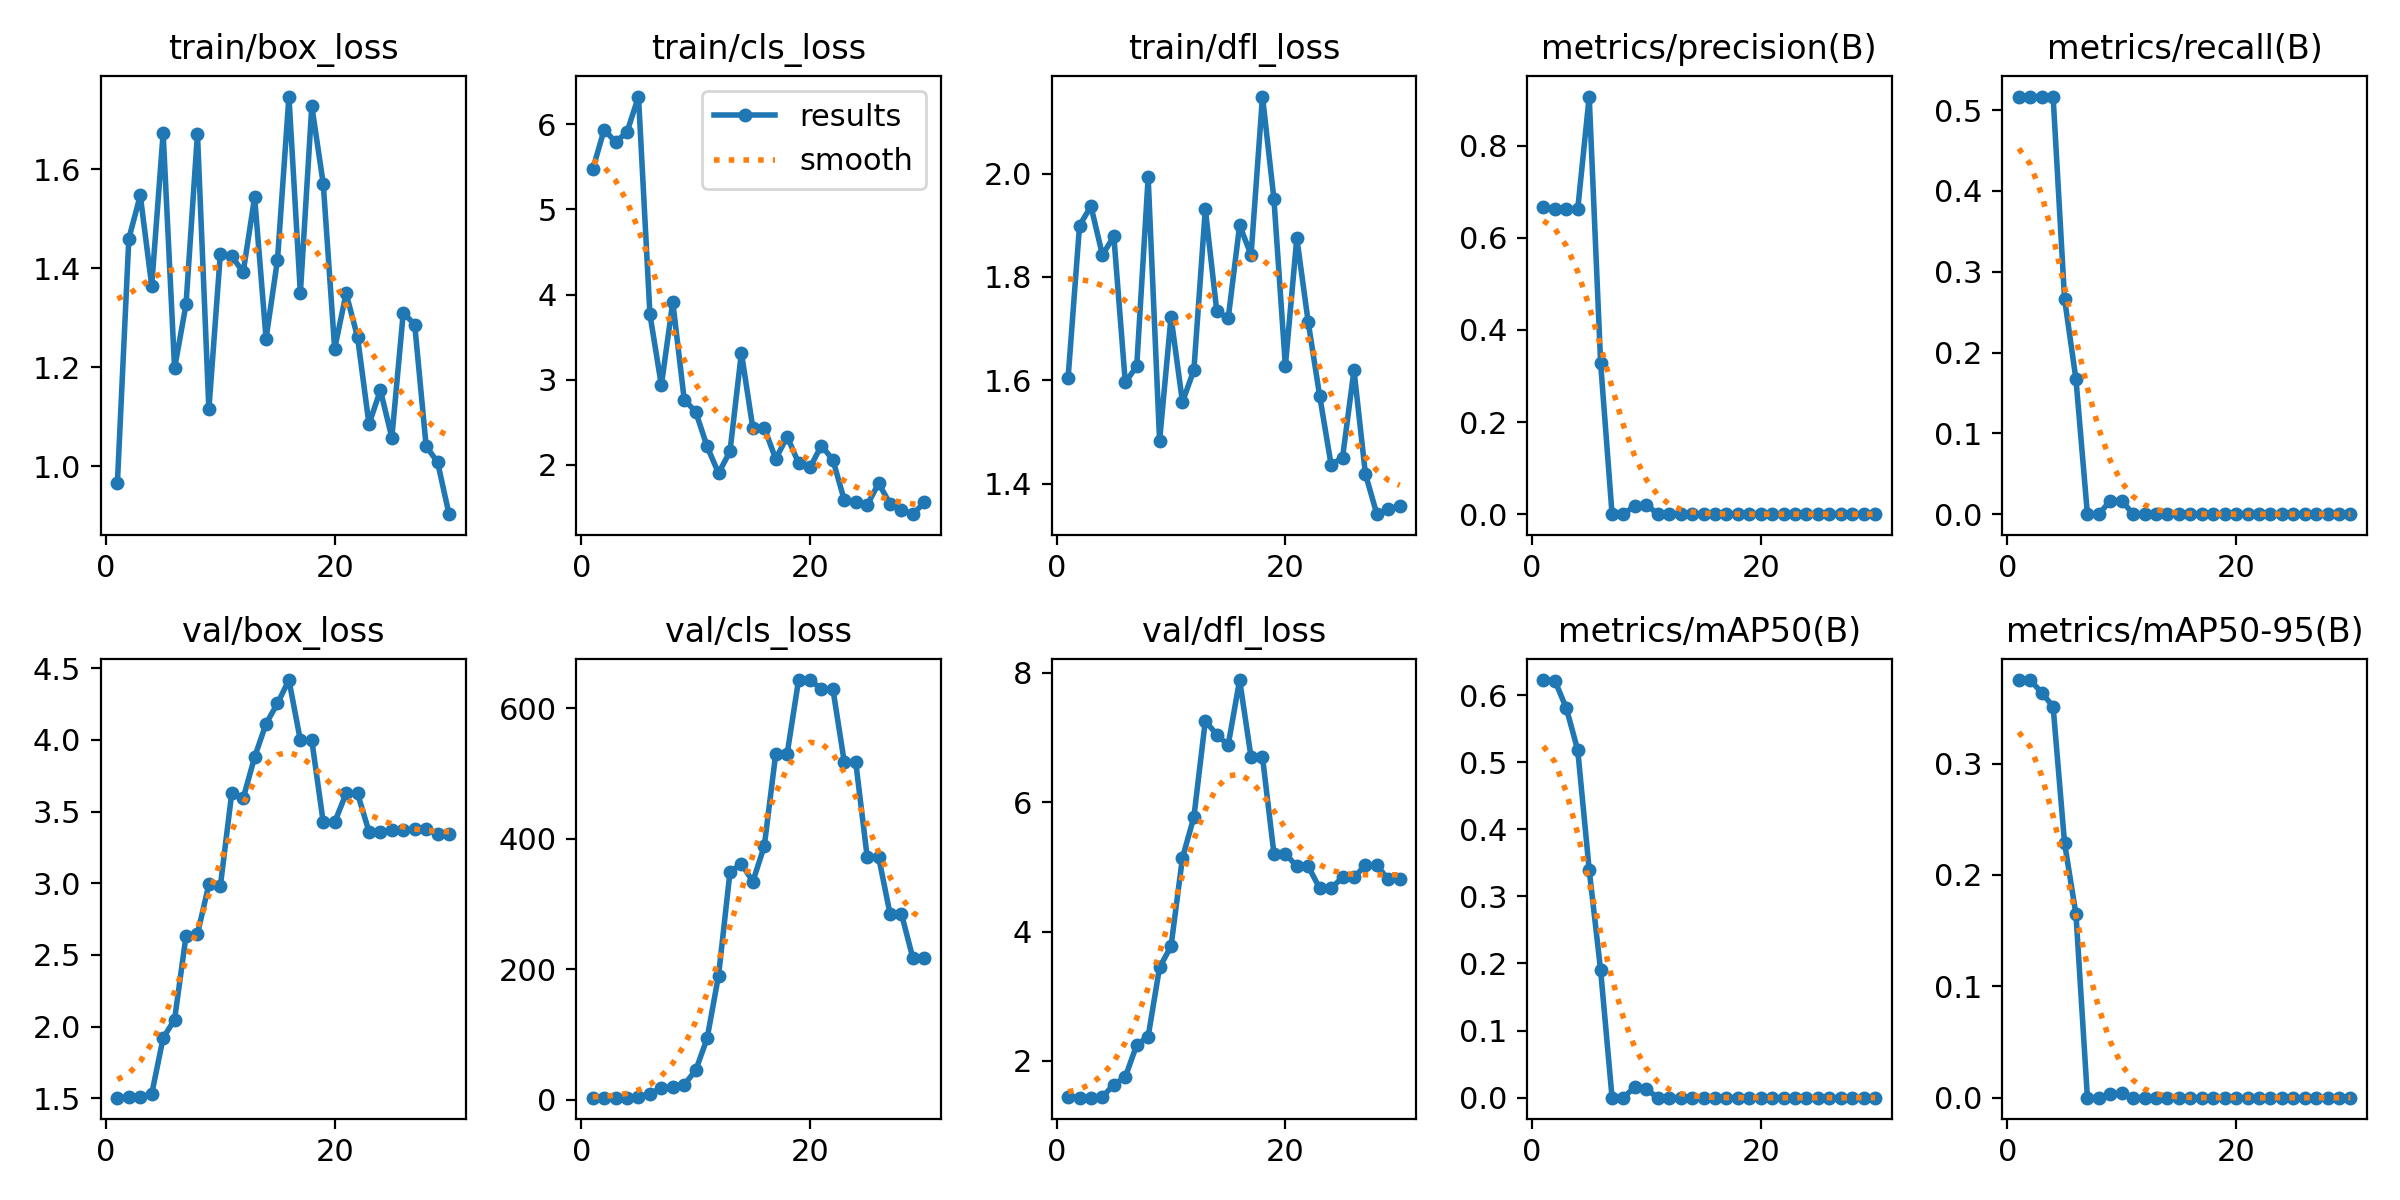

The table this chart was drawn from, first rows:
epoch, time, train/box_loss, train/cls_loss, train/dfl_loss, metrics/precision(B), metrics/recall(B), metrics/mAP50(B), metrics/mAP50-95(B), val/box_loss, val/cls_loss, val/dfl_loss, lr/pg0, lr/pg1, lr/pg2
1, 11.39, 0.9664, 5.47, 1.605, 0.6674, 0.5167, 0.6224, 0.375, 1.504, 2.988, 1.441, 0.1, 0, 0
2, 12.42, 1.459, 5.938, 1.899, 0.6628, 0.5167, 0.6216, 0.3749, 1.507, 3.056, 1.435, 0.09908, 8.47132e-05, 8.47132e-05
3, 12.7, 1.547, 5.791, 1.937, 0.6634, 0.5167, 0.5804, 0.3637, 1.51, 3.098, 1.433, 0.09816, 0.0001637, 0.0001637
4, 13.12, 1.364, 5.91, 1.843, 0.6625, 0.5167, 0.5179, 0.3511, 1.53, 3.147, 1.446, 0.09724, 0.0002368, 0.0002368
5, 13.57, 1.672, 6.326, 1.878, 0.9065, 0.2667, 0.3397, 0.2288, 1.921, 3.961, 1.635, 0.0963, 0.0003042, 0.0003042
6, 14.15, 1.197, 3.767, 1.596, 0.3278, 0.1667, 0.1898, 0.1646, 2.049, 9.219, 1.751, 0.09537, 0.0003658, 0.0003658
7, 14.56, 1.327, 2.934, 1.627, 0, 0, 0, 0, 2.632, 17.71, 2.248, 0.09442, 0.0004217, 0.0004217
8, 15.12, 1.671, 3.911, 1.992, 0, 0, 0, 0, 2.645, 19.55, 2.378, 0.09347, 0.0004717, 0.0004717
9, 15.48, 1.115, 2.763, 1.483, 0.01852, 0.01667, 0.01634, 0.00327, 2.993, 23.02, 3.447, 0.09252, 0.000516, 0.000516
10, 15.83, 1.428, 2.624, 1.723, 0.02083, 0.01667, 0.01265, 0.00379, 2.978, 44.74, 3.772, 0.09155, 0.0005546, 0.0005546
11, 16.21, 1.424, 2.215, 1.558, 0, 0, 0, 0, 3.629, 93.83, 5.139, 0.09059, 0.0005873, 0.0005873
12, 17.17, 1.392, 1.901, 1.62, 0, 0, 0, 0, 3.592, 190.2, 5.77, 0.08961, 0.0006143, 0.0006143
13, 17.54, 1.543, 2.156, 1.931, 0, 0, 0, 0, 3.88, 348.8, 7.258, 0.08864, 0.0006355, 0.0006355
14, 18.11, 1.258, 3.316, 1.734, 0, 0, 0, 0, 4.113, 361.7, 7.04, 0.08765, 0.0006509, 0.0006509
15, 18.44, 1.417, 2.43, 1.72, 0, 0, 0, 0, 4.254, 334.3, 6.884, 0.08666, 0.0006606, 0.0006606
16, 18.78, 1.746, 2.434, 1.9, 0, 0, 0, 0, 4.417, 388.6, 7.886, 0.08566, 0.0006645, 0.0006645
17, 19.35, 1.35, 2.069, 1.842, 0, 0, 0, 0, 3.996, 530, 6.695, 0.08466, 0.0006626, 0.0006626
18, 19.67, 1.727, 2.332, 2.149, 0, 0, 0, 0, 3.996, 530, 6.695, 0.08365, 0.0006549, 0.0006549
19, 20.28, 1.57, 2.021, 1.951, 0, 0, 0, 0, 3.425, 643.2, 5.203, 0.08264, 0.0006415, 0.0006415
20, 20.62, 1.237, 1.968, 1.628, 0, 0, 0, 0, 3.425, 643.2, 5.203, 0.08162, 0.0006223, 0.0006223
21, 28, 1.349, 2.226, 1.875, 0, 0, 0, 0, 3.626, 629.5, 5.009, 0.0806, 0.0005973, 0.0005973
22, 28.53, 1.261, 2.057, 1.712, 0, 0, 0, 0, 3.626, 629.5, 5.009, 0.07957, 0.0005665, 0.0005665
23, 28.91, 1.085, 1.584, 1.57, 0, 0, 0, 0, 3.36, 517.2, 4.669, 0.07853, 0.00053, 0.00053
24, 29.47, 1.153, 1.568, 1.437, 0, 0, 0, 0, 3.36, 517.2, 4.669, 0.07749, 0.0004877, 0.0004877
25, 29.82, 1.058, 1.526, 1.451, 0, 0, 0, 0, 3.37, 371.9, 4.837, 0.07644, 0.0004396, 0.0004396
26, 30.13, 1.31, 1.784, 1.62, 0, 0, 0, 0, 3.37, 371.9, 4.837, 0.07539, 0.0003857, 0.0003857
27, 30.52, 1.285, 1.54, 1.419, 0, 0, 0, 0, 3.378, 284.6, 5.023, 0.07433, 0.0003261, 0.0003261
28, 31.07, 1.04, 1.473, 1.341, 0, 0, 0, 0, 3.378, 284.6, 5.023, 0.07326, 0.0002607, 0.0002607
29, 31.4, 1.008, 1.42, 1.351, 0, 0, 0, 0, 3.34, 216.4, 4.807, 0.07219, 0.0001895, 0.0001895
30, 31.73, 0.9029, 1.558, 1.357, 0, 0, 0, 0, 3.34, 216.4, 4.807, 0.07111, 0.0001126, 0.0001126
